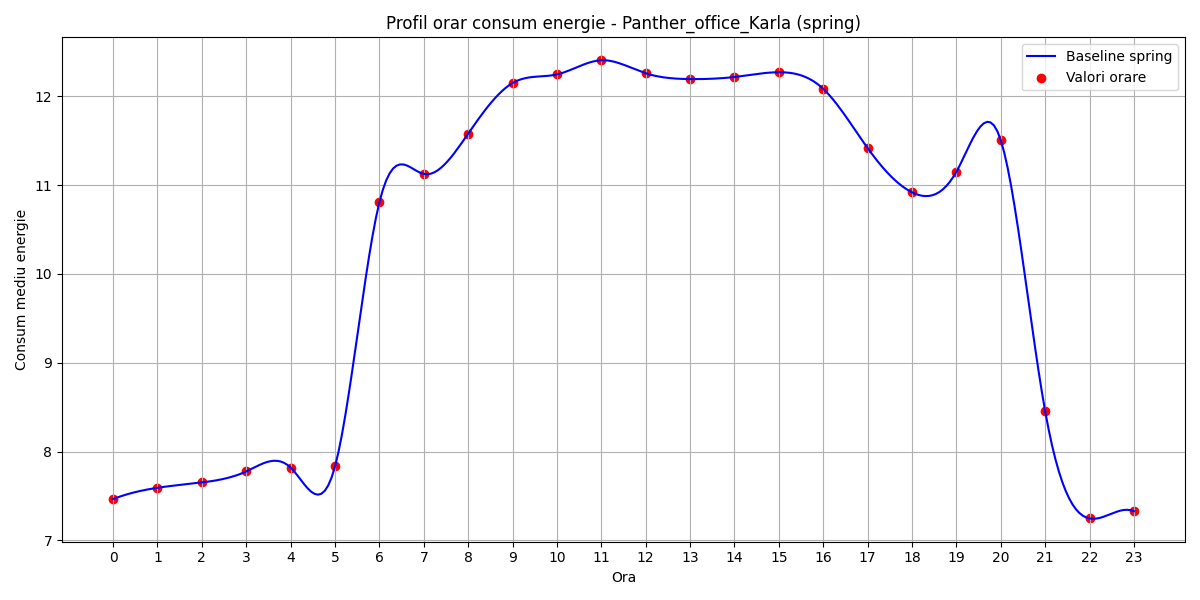

The data file committed next to this chart (first rows):
hour, B(t)
0, 7.465
1, 7.592
2, 7.652
3, 7.776
4, 7.82
5, 7.831
6, 10.81
7, 11.12
8, 11.58
9, 12.15
10, 12.25
11, 12.4
12, 12.26
13, 12.19
14, 12.22
15, 12.27
16, 12.08
17, 11.42
18, 10.92
19, 11.15
20, 11.5
21, 8.453
22, 7.246
23, 7.329
